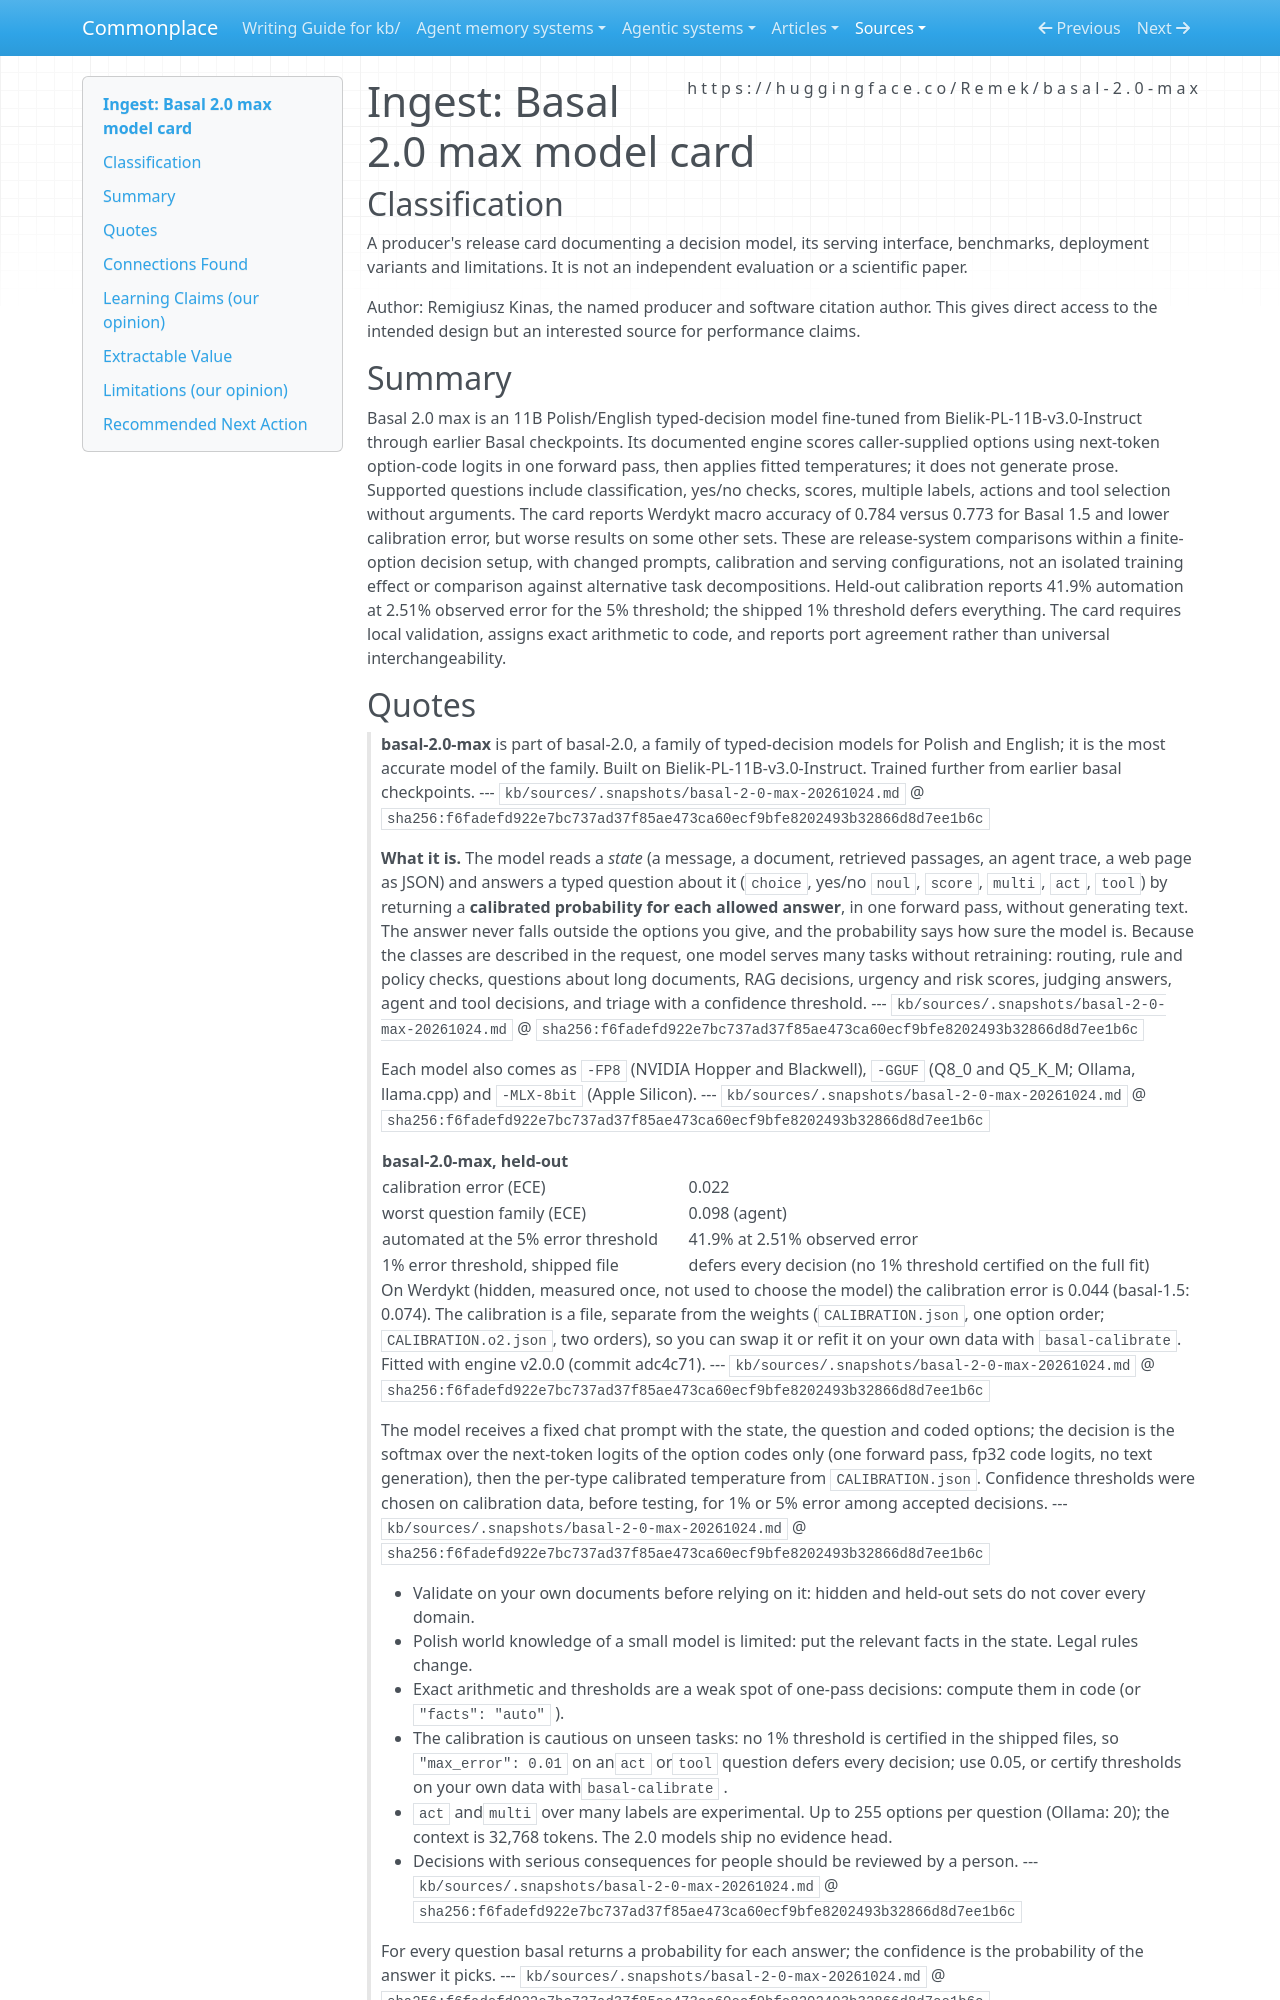

repository: zby/commonplace · page: sources/basal-2-0-max-20261024.ingest/index.html · generator: mkdocs

---
description: "Basal 2.0 max offers finite-option decisions and calibrated abstention; producer results suggest bounded KB routing tests, not deployment or equivalence with Jev."
source: https://huggingface.co/Remek/basal-2.0-max
captured: "2026-10-24"
capture: trafilatura
capture_scope: full-source
genre: tool-announcement
snapshot_sha256: f6fadefd922e7bc737ad37f85ae473ca60ecf9bfe8202493b32866d8d7ee1b6c
ingested: "2026-10-24"
occasion: "Investigate Jev and Basal model strengths, weaknesses and suitable bounded KB uses before future Commonplace use; no model selection or deployment is commissioned."
type: types/ingest-report.md
domains: [typed-decisions, calibration, model-evaluation]
learning_claims: true
---

# Ingest: Basal 2.0 max model card

## Classification

A producer's release card documenting a decision model, its serving interface, benchmarks, deployment variants and limitations. It is not an independent evaluation or a scientific paper.

Author: Remigiusz Kinas, the named producer and software citation author. This gives direct access to the intended design but an interested source for performance claims.

## Summary

Basal 2.0 max is an 11B Polish/English typed-decision model fine-tuned from Bielik-PL-11B-v3.0-Instruct through earlier Basal checkpoints. Its documented engine scores caller-supplied options using next-token option-code logits in one forward pass, then applies fitted temperatures; it does not generate prose. Supported questions include classification, yes/no checks, scores, multiple labels, actions and tool selection without arguments. The card reports Werdykt macro accuracy of 0.784 versus 0.773 for Basal 1.5 and lower calibration error, but worse results on some other sets. These are release-system comparisons within a finite-option decision setup, with changed prompts, calibration and serving configurations, not an isolated training effect or comparison against alternative task decompositions. Held-out calibration reports 41.9% automation at 2.51% observed error for the 5% threshold; the shipped 1% threshold defers everything. The card requires local validation, assigns exact arithmetic to code, and reports port agreement rather than universal interchangeability.

## Quotes

> **basal-2.0-max** is part of basal-2.0, a family of typed-decision models for Polish and English; it is the most accurate model of the family. Built on Bielik-PL-11B-v3.0-Instruct. Trained further from earlier basal checkpoints.
> --- `kb/sources/.snapshots/basal-2-0-max-20261024.md` @ `sha256:f6fadefd922e7bc737ad37f85ae473ca60ecf9bfe8202493b32866d8d7ee1b6c`

> **What it is.** The model reads a *state* (a message, a document, retrieved passages, an agent trace, a web page as
> JSON) and answers a typed question about it (`choice`, yes/no `noul`, `score`, `multi`, `act`, `tool`) by returning a
> **calibrated probability for each allowed answer**, in one forward pass, without generating text. The answer never falls
> outside the options you give, and the probability says how sure the model is. Because the classes are described in the
> request, one model serves many tasks without retraining: routing, rule and policy checks, questions about long
> documents, RAG decisions, urgency and risk scores, judging answers, agent and tool decisions, and triage with a
> confidence threshold.
> --- `kb/sources/.snapshots/basal-2-0-max-20261024.md` @ `sha256:f6fadefd922e7bc737ad37f85ae473ca60ecf9bfe8202493b32866d8d7ee1b6c`

> Each model also comes as `-FP8` (NVIDIA Hopper and Blackwell), `-GGUF` (Q8_0 and Q5_K_M; Ollama, llama.cpp) and `-MLX-8bit` (Apple Silicon).
> --- `kb/sources/.snapshots/basal-2-0-max-20261024.md` @ `sha256:f6fadefd922e7bc737ad37f85ae473ca60ecf9bfe8202493b32866d8d7ee1b6c`

> | basal-2.0-max, held-out |  | 
> |---|---|
> | calibration error (ECE) | 0.022 | 
> | worst question family (ECE) | 0.098 (agent) | 
> | automated at the 5% error threshold | 41.9% at 2.51% observed error | 
> | 1% error threshold, shipped file | defers every decision (no 1% threshold certified on the full fit) | 
>
> On Werdykt (hidden, measured once, not used to choose the model) the calibration error is 0.044 (basal-1.5: 0.074). The calibration is a file, separate from the weights (`CALIBRATION.json`, one
> option order; `CALIBRATION.o2.json`, two orders), so you can swap it or refit it on your own data with `basal-calibrate`.
> Fitted with engine v2.0.0 (commit adc4c71).
> --- `kb/sources/.snapshots/basal-2-0-max-20261024.md` @ `sha256:f6fadefd922e7bc737ad37f85ae473ca60ecf9bfe8202493b32866d8d7ee1b6c`

> The model receives a fixed chat prompt with the state, the question and coded options; the decision is the softmax over the next-token logits of the option codes only (one forward pass, fp32 code logits, no text generation), then the per-type calibrated temperature from `CALIBRATION.json`. Confidence thresholds were chosen on calibration data, before testing, for 1% or 5% error among accepted decisions.
> --- `kb/sources/.snapshots/basal-2-0-max-20261024.md` @ `sha256:f6fadefd922e7bc737ad37f85ae473ca60ecf9bfe8202493b32866d8d7ee1b6c`

> - Validate on your own documents before relying on it: hidden and held-out sets do not cover every domain.
> - Polish world knowledge of a small model is limited: put the relevant facts in the state. Legal rules change.
> - Exact arithmetic and thresholds are a weak spot of one-pass decisions: compute them in code (or `"facts": "auto"` ).
> - The calibration is cautious on unseen tasks: no 1% threshold is certified in the shipped files, so `"max_error": 0.01` on an`act` or`tool` question defers every decision; use 0.05, or certify thresholds on your own data with`basal-calibrate` .
> - `act` and`multi` over many labels are experimental. Up to 255 options per question (Ollama: 20); the context is
> 32,768 tokens. The 2.0 models ship no evidence head.
> - Decisions with serious consequences for people should be reviewed by a person.
> --- `kb/sources/.snapshots/basal-2-0-max-20261024.md` @ `sha256:f6fadefd922e7bc737ad37f85ae473ca60ecf9bfe8202493b32866d8d7ee1b6c`

> For every question basal returns a probability for each answer; the confidence is the probability of the answer it picks.
> --- `kb/sources/.snapshots/basal-2-0-max-20261024.md` @ `sha256:f6fadefd922e7bc737ad37f85ae473ca60ecf9bfe8202493b32866d8d7ee1b6c`
